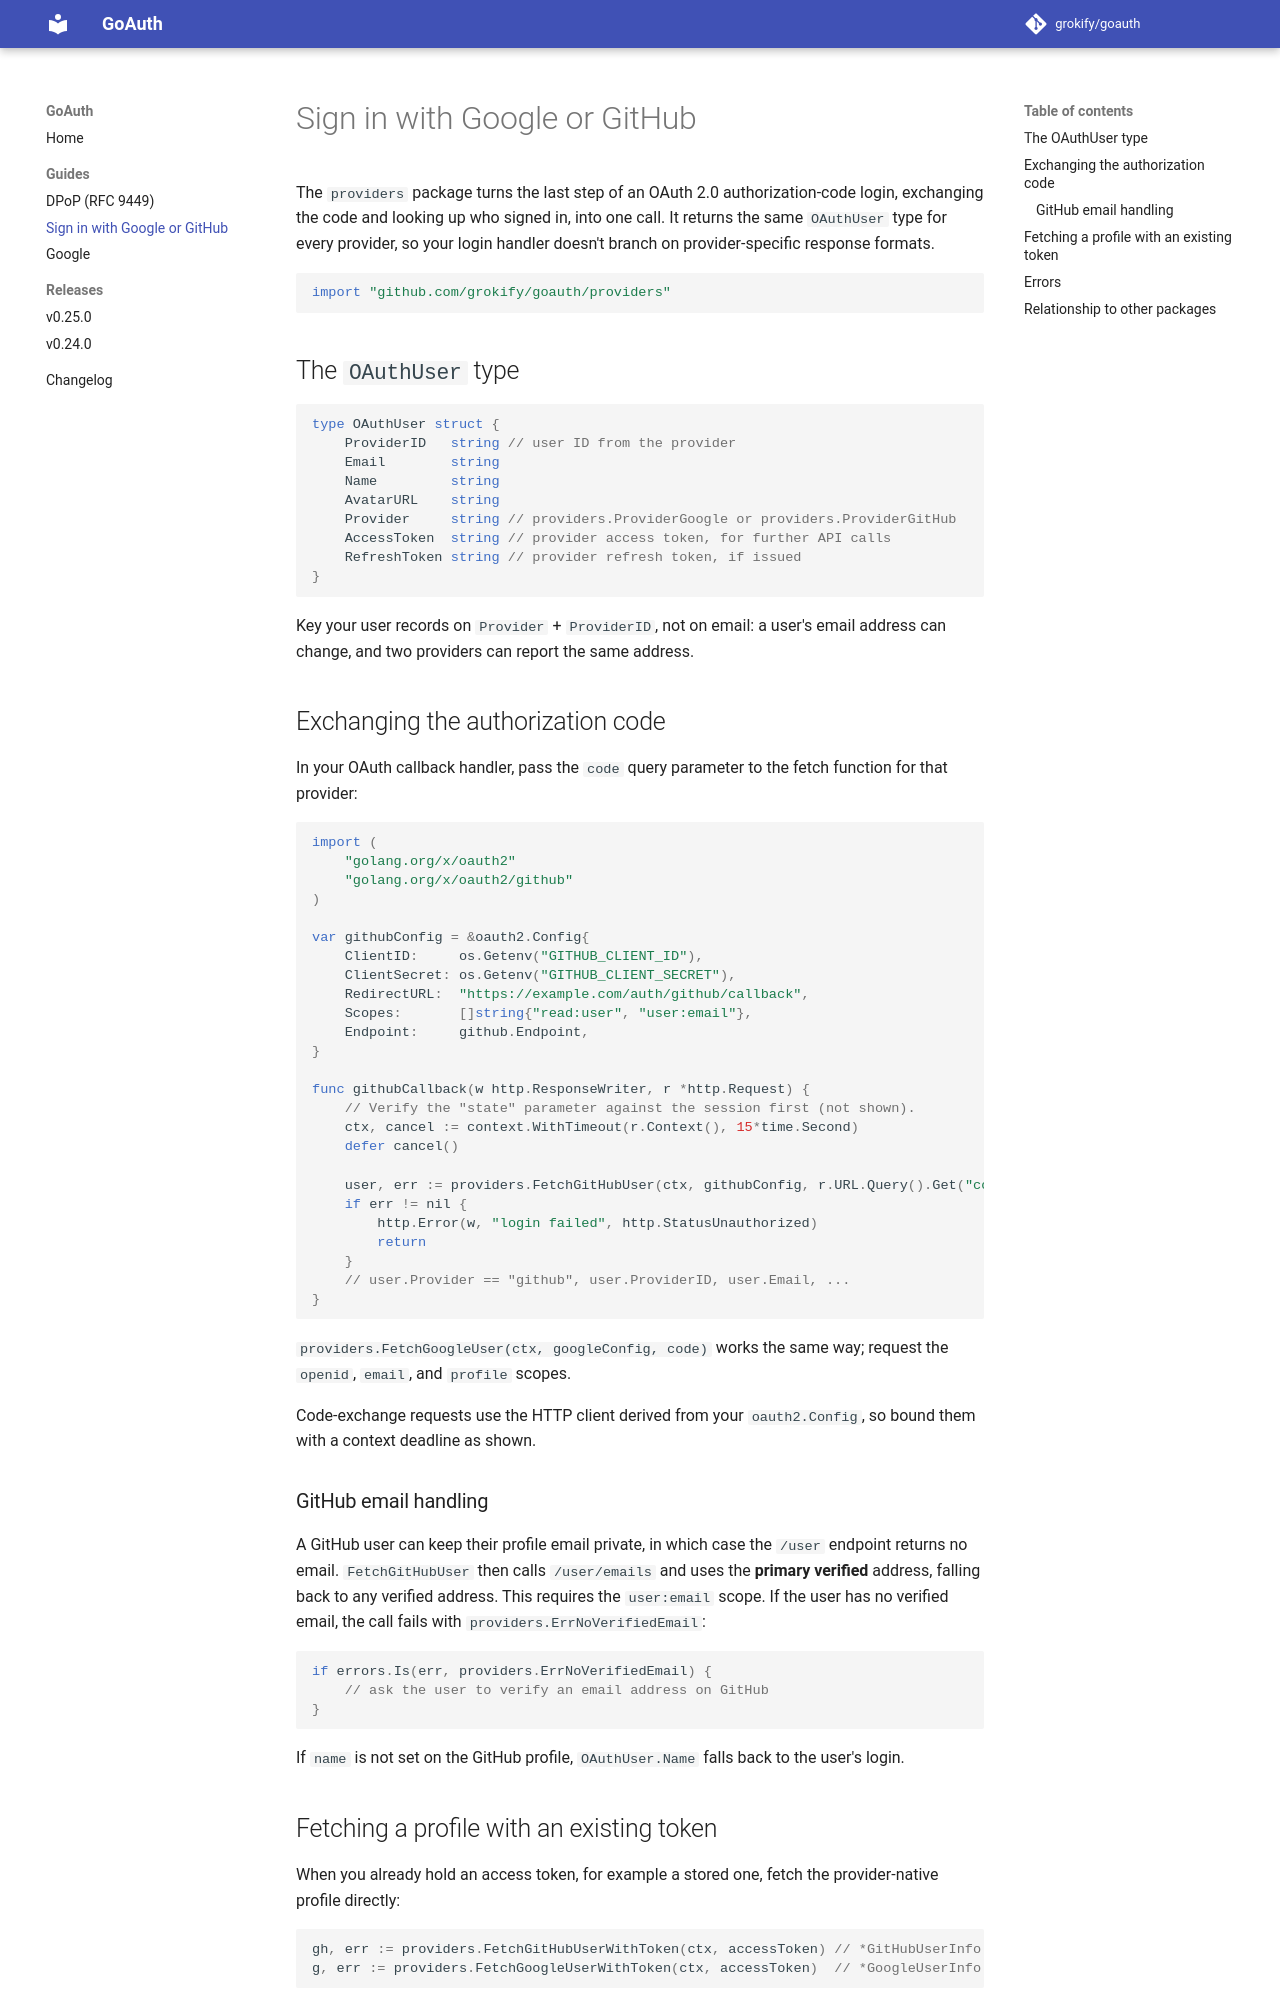

repository: grokify/goauth · page: guides/login-providers/index.html · generator: mkdocs

# Sign in with Google or GitHub

The `providers` package turns the last step of an OAuth 2.0 authorization-code
login, exchanging the code and looking up who signed in, into one call. It
returns the same `OAuthUser` type for every provider, so your login handler
doesn't branch on provider-specific response formats.

```go
import "github.com/grokify/goauth/providers"
```

## The `OAuthUser` type

```go
type OAuthUser struct {
    ProviderID   string // user ID from the provider
    Email        string
    Name         string
    AvatarURL    string
    Provider     string // providers.ProviderGoogle or providers.ProviderGitHub
    AccessToken  string // provider access token, for further API calls
    RefreshToken string // provider refresh token, if issued
}
```

Key your user records on `Provider` + `ProviderID`, not on email: a user's email
address can change, and two providers can report the same address.

## Exchanging the authorization code

In your OAuth callback handler, pass the `code` query parameter to the fetch
function for that provider:

```go
import (
    "golang.org/x/oauth2"
    "golang.org/x/oauth2/github"
)

var githubConfig = &oauth2.Config{
    ClientID:     os.Getenv("GITHUB_CLIENT_ID"),
    ClientSecret: os.Getenv("GITHUB_CLIENT_SECRET"),
    RedirectURL:  "https://example.com/auth/github/callback",
    Scopes:       []string{"read:user", "user:email"},
    Endpoint:     github.Endpoint,
}

func githubCallback(w http.ResponseWriter, r *http.Request) {
    // Verify the "state" parameter against the session first (not shown).
    ctx, cancel := context.WithTimeout(r.Context(), 15*time.Second)
    defer cancel()

    user, err := providers.FetchGitHubUser(ctx, githubConfig, r.URL.Query().Get("code"))
    if err != nil {
        http.Error(w, "login failed", http.StatusUnauthorized)
        return
    }
    // user.Provider == "github", user.ProviderID, user.Email, ...
}
```

`providers.FetchGoogleUser(ctx, googleConfig, code)` works the same way; request
the `openid`, `email`, and `profile` scopes.

Code-exchange requests use the HTTP client derived from your `oauth2.Config`,
so bound them with a context deadline as shown.

### GitHub email handling

A GitHub user can keep their profile email private, in which case the `/user`
endpoint returns no email. `FetchGitHubUser` then calls `/user/emails` and
uses the **primary verified** address, falling back to any verified address.
This requires the `user:email` scope. If the user has no verified email, the
call fails with `providers.ErrNoVerifiedEmail`:

```go
if errors.Is(err, providers.ErrNoVerifiedEmail) {
    // ask the user to verify an email address on GitHub
}
```

If `name` is not set on the GitHub profile, `OAuthUser.Name` falls back to the
user's login.
